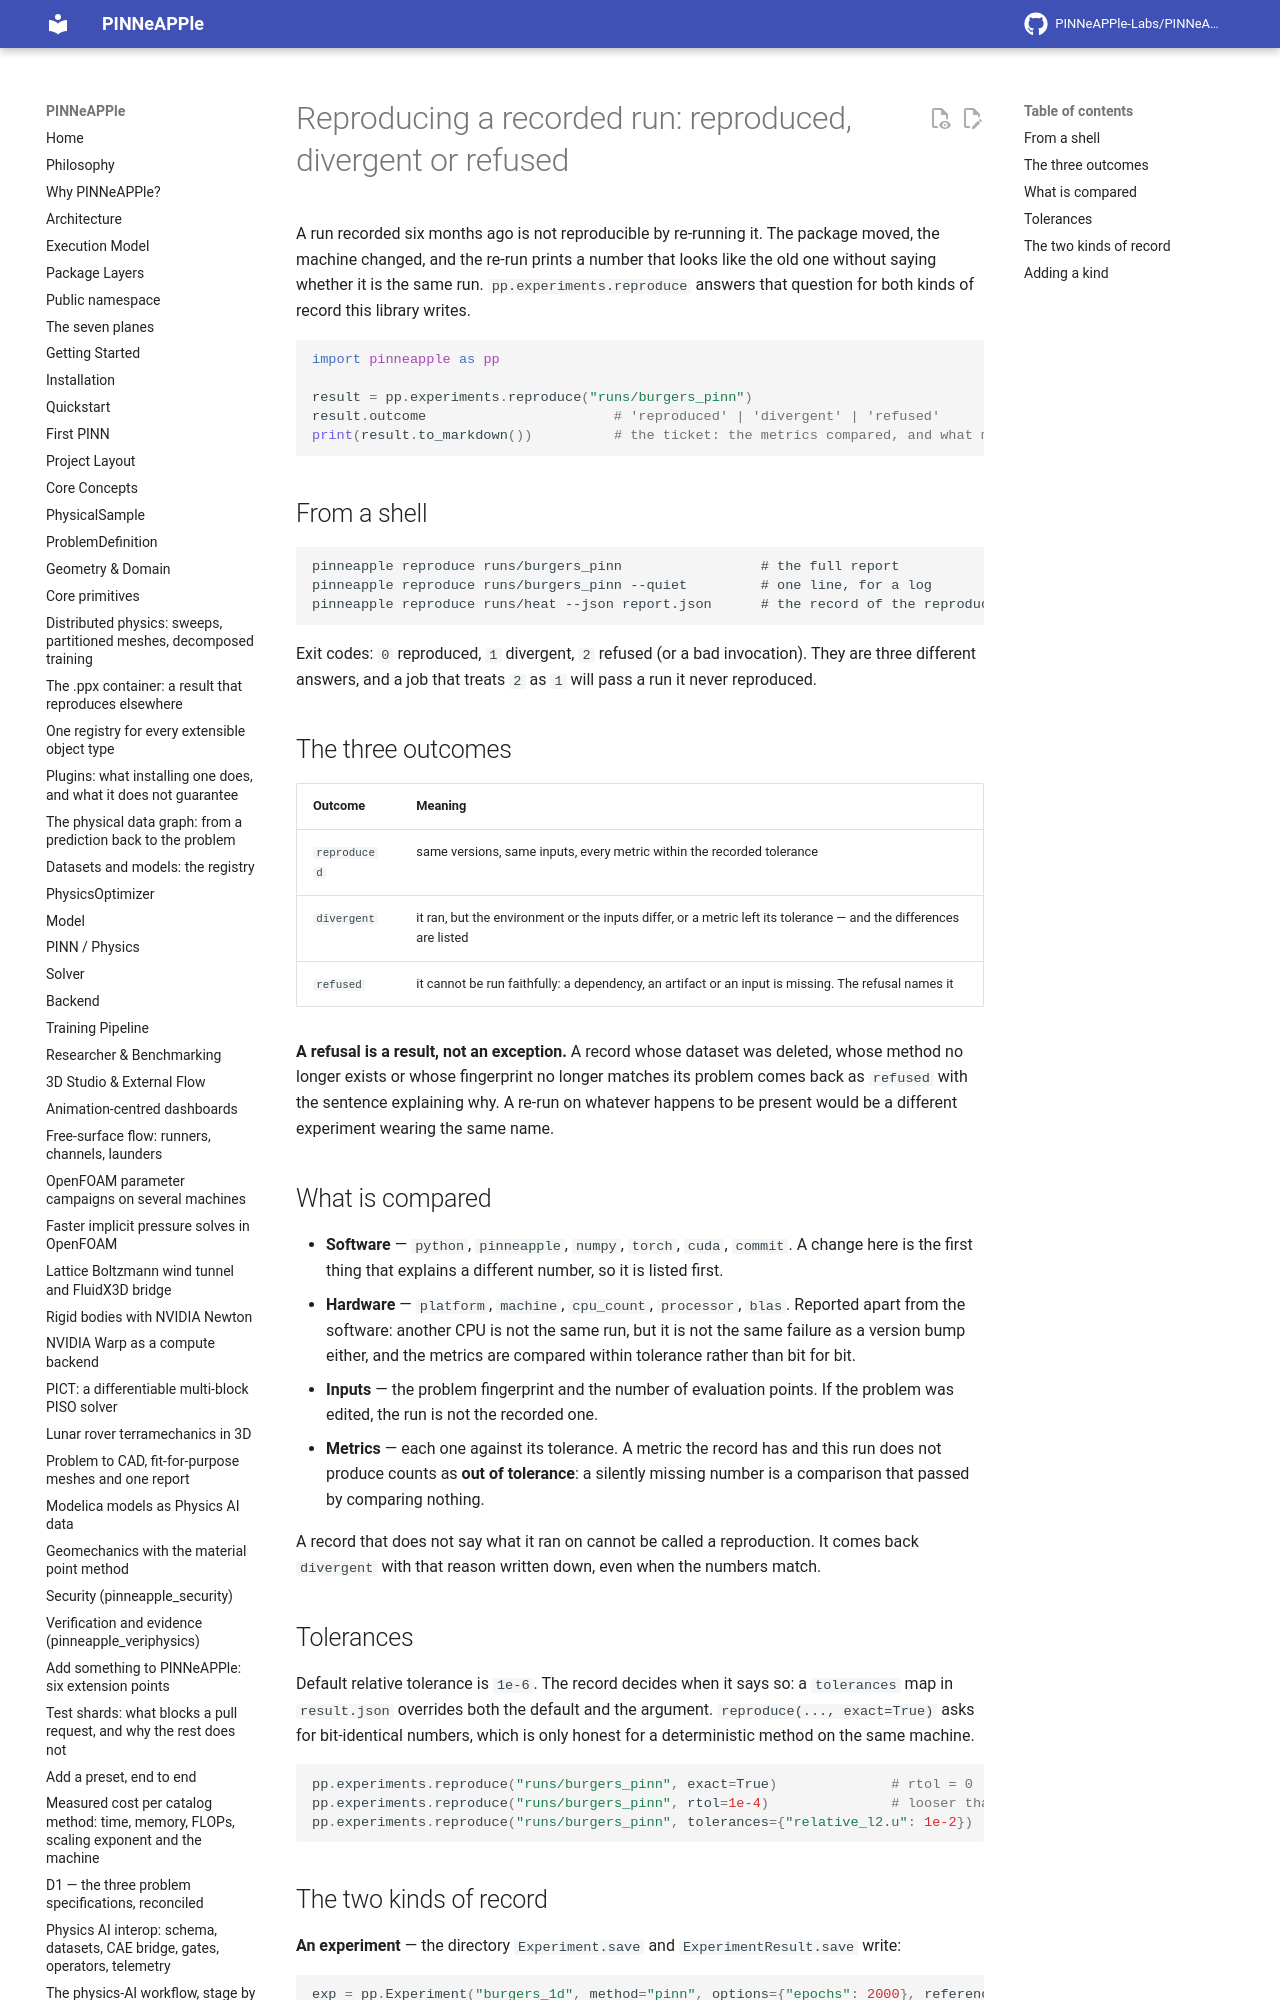

repository: PINNeAPPle-Labs/PINNeAPPle · page: guides/reproducing_a_run/index.html · generator: mkdocs

# Reproducing a recorded run: reproduced, divergent or refused

A run recorded six months ago is not reproducible by re-running it. The package moved, the machine changed, and the
re-run prints a number that looks like the old one without saying whether it is the same run. `pp.experiments.reproduce`
answers that question for both kinds of record this library writes.

```python
import pinneapple as pp

result = pp.experiments.reproduce("runs/burgers_pinn")
result.outcome                       # 'reproduced' | 'divergent' | 'refused'
print(result.to_markdown())          # the ticket: the metrics compared, and what moved
```
